Run: headless pygame with SDL's dummy video driver; simulated clock (each Clock.tick advances the game by its frame time, no real sleeping); random seed 0; keys injected as events and as key.get_pressed() state; no mouse input.
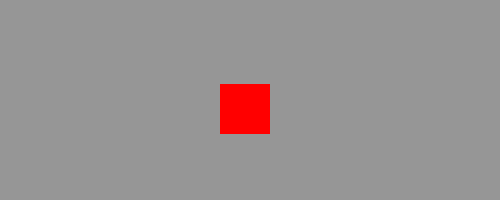
Frame 1 of 4 · flips 1–60 · no input
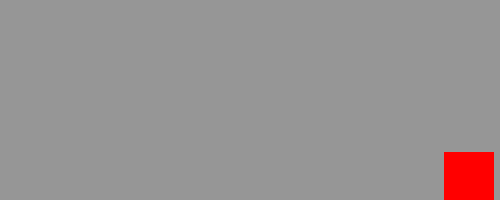
Frame 2 of 4 · flips 61–180 · tapped SPACE, RETURN · held RIGHT (→), D
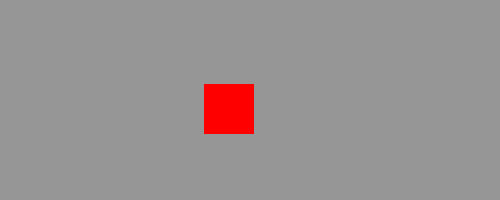
Frame 3 of 4 · flips 181–300 · held DOWN (↓), S
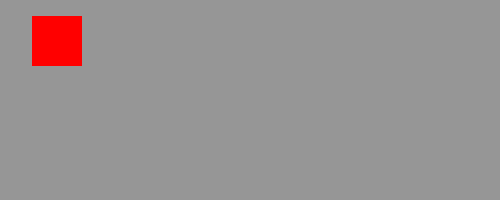
Frame 4 of 4 · flips 301–420 · held LEFT (←), A, UP (↑), W

The pygame program that drew these frames:

'''Déplacer automatiquement un rectangle'''
import pygame
from pygame.locals import *

width, height = 500, 200
SIZE = (width, height)
RED = (255, 0, 0)
GRAY = (150, 150, 150)

# initialise les modules de pygame
pygame.init()
# création du fenêtre 
screen = pygame.display.set_mode(SIZE)
# titre de la fenêtre
pygame.display.set_caption('Déplacer un rectangle')

rect = Rect(100, 100, 50, 50)
v = [2, 2]
running = True

while running:
	for event in pygame.event.get():
		if event.type == QUIT:
			running = False

	rect.move_ip(v)
	pygame.time.delay(30)
	if rect.left < 0:
		v[0] *= -1
	if rect.right > width:
		v[0] *= -1
	if rect.top < 0:
		v[1] *= -1
	if rect.bottom > height:
		v[1] *= -1

	screen.fill(GRAY)
	pygame.draw.rect(screen, RED, rect)
	pygame.display.flip()

pygame.quit()
